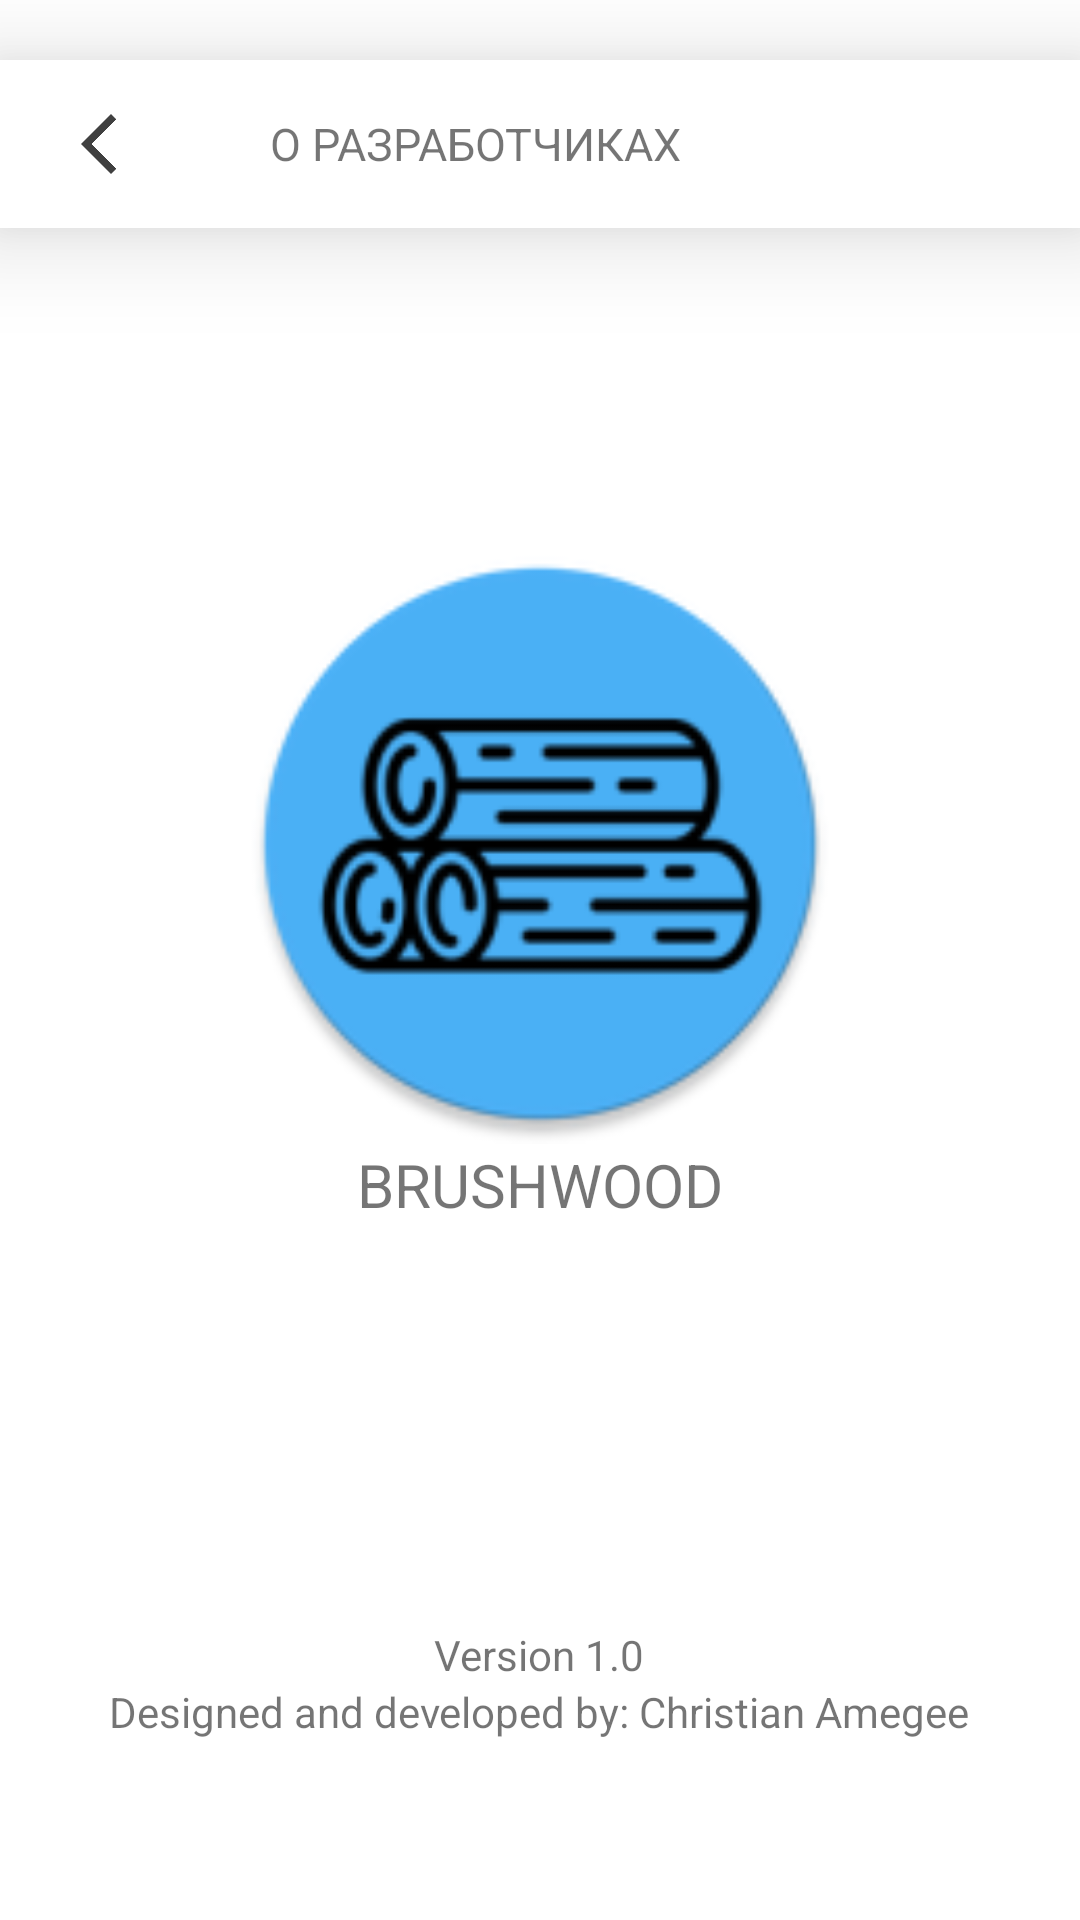

Write the Android layout XML for this screen, with the resource values it uses.
<!-- AndroidManifest.xml: application theme Theme.BrushWood -->
<!-- res/layout/activity_about.xml -->
<?xml version="1.0" encoding="utf-8"?>
<androidx.drawerlayout.widget.DrawerLayout xmlns:android="http://schemas.android.com/apk/res/android"
    xmlns:app="http://schemas.android.com/apk/res-auto"
    xmlns:tools="http://schemas.android.com/tools"
    android:id="@+id/main"
    android:fitsSystemWindows="true"
    android:layout_width="match_parent"
    android:layout_height="match_parent"
    tools:openDrawer="start"
    tools:context=".MainActivity">

    <RelativeLayout
        android:layout_width="match_parent"
        android:layout_height="match_parent"
        android:orientation="vertical">

        <Toolbar
            android:layout_width="match_parent"
            android:layout_height="wrap_content"
            android:layout_marginTop="20dp"
            android:background="#FFFFFF"
            android:elevation="20dp">

            <ImageButton
                android:id="@+id/buttonBack"
                android:layout_width="wrap_content"
                android:layout_height="wrap_content"
                android:background="#0000"
                android:padding="5dp"
                android:src="@drawable/back_arrow" />

            <TextView
                android:layout_width="wrap_content"
                android:layout_height="wrap_content"
                android:paddingLeft="40dp"
                android:text="О РАЗРАБОТЧИКАХ"
                android:textSize="15dp" />

        </Toolbar>

        <LinearLayout
            android:id="@+id/content"
            android:layout_width="match_parent"
            android:layout_height="match_parent"
            android:layout_marginBottom="50dp"
            android:gravity="center"
            android:orientation="vertical">

            <ImageView
                android:layout_width="200dp"
                android:layout_height="200dp"
                android:layout_gravity="center"
                android:src="@mipmap/ic_launcher_round" />


            <TextView
                android:layout_width="match_parent"
                android:layout_height="wrap_content"
                android:gravity="center"
                android:text="BRUSHWOOD"
                android:textFontWeight="700"
                android:textSize="20dp" />
        </LinearLayout>

        <LinearLayout
            android:layout_width="match_parent"
            android:layout_height="wrap_content"
            android:gravity="center"
            android:orientation="vertical"
            android:layout_marginBottom="10dp"
            android:layout_alignBottom="@+id/content">
            <TextView
                android:layout_width="wrap_content"
                android:layout_height="wrap_content"
                android:gravity="center"
                android:text="Version 1.0">
            </TextView>
            <TextView
                android:layout_width="wrap_content"
                android:layout_height="wrap_content"
                android:gravity="center"
                android:text="Designed and developed by: Christian Amegee">
            </TextView>

        </LinearLayout>


    </RelativeLayout>


</androidx.drawerlayout.widget.DrawerLayout>
<!-- resources referenced by this layout -->
<resources>
  <!-- drawable back_arrow (drawable) -->
  <vector xmlns:android="http://schemas.android.com/apk/res/android" android:height="24dp" android:tint="#404040" android:viewportHeight="24" android:viewportWidth="24" android:width="24dp">
        
      <path android:fillColor="@android:color/white" android:pathData="M17.77,3.77l-1.77,-1.77l-10,10l10,10l1.77,-1.77l-8.23,-8.23z"/>
      
  </vector>
  <!-- mipmap ic_launcher_round: webp bitmap (mipmap-hdpi, 3892 bytes) -->
  <style name="Theme.BrushWood" parent="Base.Theme.BrushWood" />
  <style name="Base.Theme.BrushWood" parent="Theme.MaterialComponents.DayNight.NoActionBar">
          
          
          <item name="android:statusBarColor">@android:color/transparent</item>
      </style>
</resources>
